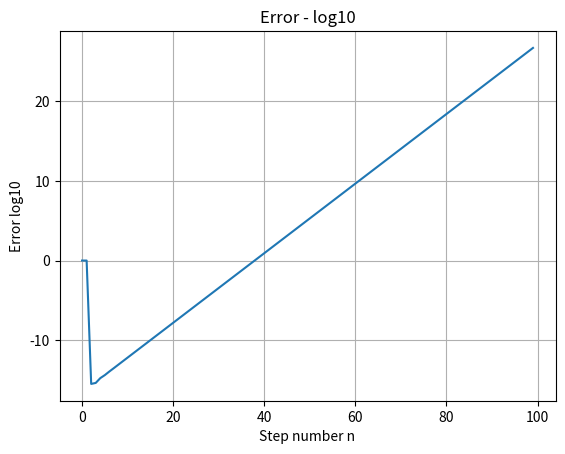

Generate this figure with matplotlib:
# -*- coding: utf-8 -*-
"""
Created on Mon Sep 18 19:43:19 2017

[redacted]
"""
#Oblig 1 MATINF - 1100
import numpy as py
import math as ma
import matplotlib.pyplot as plt

#%% Oppgave 1a)
#Deklarerer vektor x og de to første indisiene.
x = py.zeros(100)
x[0] = 1
x[1] = 2

#Lager en forløkke over de hundre verdiene
for i in range(2,100):
    
    #Skriver om ligning (1) og får
    x[i] = 2*x[i-1] + 2*x[i-2]
    print( 2*x[i-1] + 2*x[i-2])


#%% Oppgave 1b)
#Deklarerer vektor x og de to første indisiene.
x = py.zeros(100)
x[0] = 1 
x[1] = 1 - ma.sqrt(3)
    
#Lager en forløkke over de hundre verdiene
for i in range(2,100):
    
    #Skriver om ligning (1) og får
    x[i] = 2*x[i-1] + 2*x[i-2]
    print( 2*x[i-1] + 2*x[i-2])
    
#%% Oppgave 1d)

#Lager vektor med løsningen
xreal = py.zeros(100)
xreal[0] = 1
xreal[1] = 1 - ma.sqrt(3)
for i in range(2,100):
   xreal[i] = (1 - ma.sqrt(3))**i
        
#Regner ut error
err = py.zeros(100)
xx = py.zeros(100)
xx[0] = 1
for i in range(2,100):
       err[i] = ma.log10((x[i] - xreal[i]))
       xx[i] = i
    
#Plotter relativ error
fig1 = plt.figure(2)
h_10 = plt.plot(err)  
plt.title("Error - log10")
plt.ylabel("Error log10")
plt.xlabel("Step number n")
plt.grid()
plt.show()
fig1.savefig('RelativeError.png')
    
#%% Oppgave 2a)

#initialiserer variablene i og n    
n = [5000.0,100000.0,1000.0]
i = [4.0,60.0,500.0]

#lager en forløkke over de tre tilfelle
for t in range (0,3):
    
    #initialiserer den første binomialkoeffisienten
    binom = (i[t]+1.0)
    
    #Kalkulerer binomialkoeffisient. Får med siste multiplikasjon ved +1! 
    for j in range (2,(int(n[t]-i[t]) + 1)):
        
        binom = binom*((i[t]+float(j))/float(j))

    print(binom)


#%% Oppgave 3b)

from random import random

antfeil = 0; N = 10000
x0 = y0 = z0 = 0.0
feil1 = feil2 = 0.0

for i in range(N):
    x = random(); y = random(); z = random()
    res1 = x*(y + z)
    res2 = x*y + x*z
    
    if res1 != res2:
        antfeil += 1
        x0 = x; y0 = y; z0 = z
        ikkeass1 = res1
        ikkeass2 = res2
        
print (100. * antfeil/N)
print (x0, y0, z0, ikkeass1 - ikkeass2)
    
    
